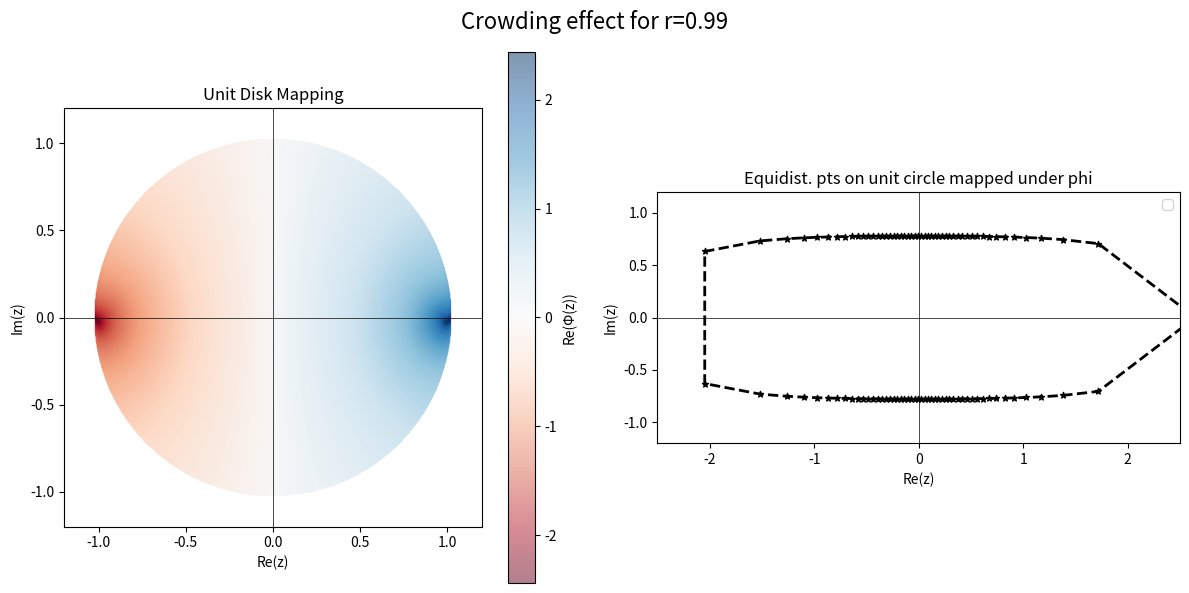

Here is the Python script that generated this plot:
# aim: visualizing the effect of crowding as described in WEG p. 359
# It was first noted by Grassman [86] that the numerical calculation of the mapping from the disk to an elongated region becomes laborious due to an effect which is now called crowding. The images of equidistributed points on the unit circle become very unevenly distributed on the boundary of the region.

import numpy as np
import matplotlib.pyplot as plt

def phi(z,r):
    return np.arctanh(r*z)

# r_values = [0.1, 0.5, 0.9, 0.99]
r = 0.99

# unit disk grid
x = np.linspace(-1, 1, 400)
y = np.linspace(-1, 1, 400)
X,Y = np.meshgrid(x, y)
Z = X + 1j*Y

# mask bc phi is only def on unit disk
mask = np.abs(Z) <= 1
X, Y = X[mask], Y[mask]
Z = Z[mask]

#equidistr pts on unit circle
theta = np.linspace(0, 2*np.pi, 100)
z_on_disk = np.exp(1j*theta)
z_mapped = phi(z_on_disk, r)

#both plots side by side
fig, (ax1, ax2) = plt.subplots(1, 2, figsize=(12, 6))
fig.suptitle(f'Crowding effect for r={r}', fontsize=16)

#left plot
phi_plot1 = ax1.scatter(X, Y, c=phi(Z,r).real, cmap='RdBu', alpha=0.5) # alpha = transparency
fig.colorbar(phi_plot1, ax=ax1, label='Re(Φ(z))')
ax1.axhline(0, color='k', linewidth=0.5)
ax1.axvline(0, color='k', linewidth=0.5)
ax1.set_xlim(-1.2, 1.2)
ax1.set_ylim(-1.2, 1.2)
ax1.set_aspect('equal')
ax1.set_title('Unit Disk Mapping')
ax1.set_xlabel('Re(z)')
ax1.set_ylabel('Im(z)')

# right plot
ax2.plot(z_mapped.real, z_mapped.imag, 'k--', linewidth = 2)
ax2.scatter(z_mapped.real, z_mapped.imag, c='k', marker = '*', s=20)
ax2.axhline(0, color='k', linewidth=0.5)
ax2.axvline(0, color='k', linewidth=0.5)
ax2.set_xlim(-2.5, 2.5)
ax2.set_ylim(-1.2, 1.2)
ax2.set_aspect('equal')
ax2.set_title('Equidist. pts on unit circle mapped under phi')
ax2.set_xlabel('Re(z)')
ax2.set_ylabel('Im(z)')
ax2.legend()

# Adjust layout
plt.tight_layout()
plt.show()
# plt.figure(figsize=(10, 8))
# # for r in r_values:
# #    plt.plot(z, phi(z, r).real, label=f'r={r}')
# plt.scatter(X, Y, c=phi(Z,r).real, cmap='RdBu', alpha=0.5)
# plt.colorbar(label='Re(Φ(z))')
#
# plt.xlabel('Re(z)')
# plt.ylabel('Im(z)')
# plt.title('Effect of crowding in elongated regions')
# plt.legend()
# plt.grid()
# plt.show()
